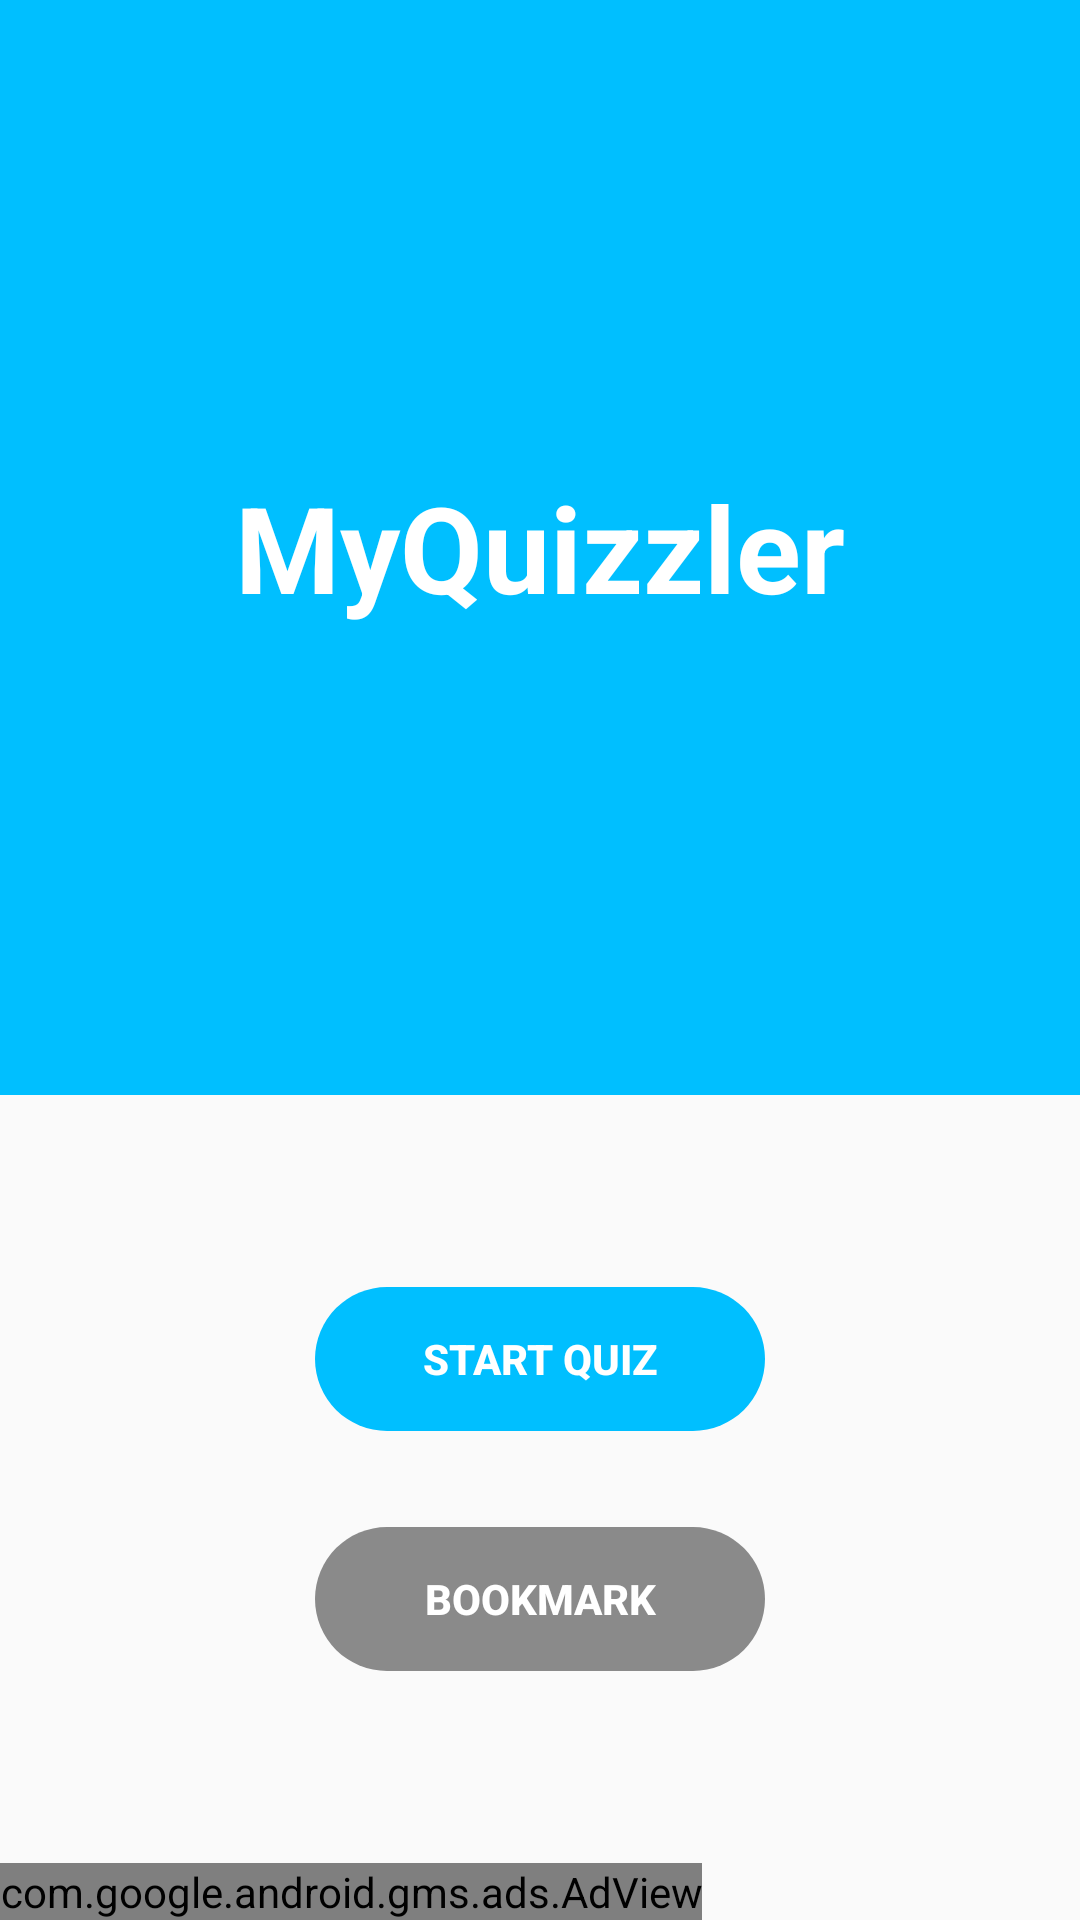

Produce the Android XML layout that renders to this screen, including the resource entries it uses.
<!-- AndroidManifest.xml: application theme AppTheme -->
<!-- res/layout/activity_main.xml -->
<?xml version="1.0" encoding="utf-8"?>
<LinearLayout xmlns:android="http://schemas.android.com/apk/res/android"
    xmlns:app="http://schemas.android.com/apk/res-auto"
    xmlns:tools="http://schemas.android.com/tools"
    android:layout_width="match_parent"
    android:layout_height="match_parent"
    android:orientation="vertical"
    tools:context=".MainActivity">

    <ScrollView
        android:layout_width="match_parent"
        android:layout_height="0dp"
        android:layout_weight="1"
        android:fillViewport="true">

        <androidx.constraintlayout.widget.ConstraintLayout
            android:layout_width="match_parent"
            android:layout_height="wrap_content">

            <FrameLayout
                android:id="@+id/frameLayout2"
                android:layout_width="0dp"
                android:layout_height="0dp"
                android:layout_marginBottom="64dp"
                android:background="@color/colorPrimary"
                app:layout_constraintBottom_toTopOf="@+id/start_btn"
                app:layout_constraintEnd_toEndOf="parent"
                app:layout_constraintStart_toStartOf="parent"
                app:layout_constraintTop_toTopOf="parent"
                app:layout_goneMarginBottom="64dp">

                <TextView
                    android:layout_width="wrap_content"
                    android:layout_height="wrap_content"
                    android:layout_gravity="center"
                    android:text="@string/myquizzler"
                    android:textColor="@android:color/white"
                    android:textSize="40sp"
                    android:textStyle="bold" />

            </FrameLayout>

            
            <Button
                android:id="@+id/start_btn"
                android:layout_width="150dp"
                android:layout_height="wrap_content"
                android:layout_marginBottom="32dp"
                android:background="@drawable/rounded_corners"
                android:stateListAnimator="@null"
                android:text="@string/start_quiz"
                android:textColor="@android:color/white"
                android:textStyle="bold"
                app:layout_constraintBottom_toTopOf="@+id/Bookmarks_btn"
                app:layout_constraintEnd_toEndOf="parent"
                app:layout_constraintStart_toStartOf="parent" />

            
            <Button
                android:id="@+id/Bookmarks_btn"
                android:layout_width="150dp"
                android:layout_height="wrap_content"
                android:layout_marginBottom="64dp"
                android:background="@drawable/rounded_corners"
                android:backgroundTint="#8A8A8A"
                android:stateListAnimator="@null"
                android:text="@string/bookmark"
                android:textColor="@android:color/white"
                android:textStyle="bold"
                app:layout_constraintBottom_toBottomOf="parent"
                app:layout_constraintEnd_toEndOf="parent"
                app:layout_constraintStart_toStartOf="parent" />

        </androidx.constraintlayout.widget.ConstraintLayout>

    </ScrollView>

    
    <com.google.android.gms.ads.AdView xmlns:ads="http://schemas.android.com/apk/res-auto"
        android:id="@+id/adView"
        android:layout_width="wrap_content"
        android:layout_height="wrap_content"
        android:layout_alignParentBottom="true"
        android:layout_centerHorizontal="true"
        ads:adSize="SMART_BANNER"
        ads:adUnitId="ca-app-pub-3940256099942544/6300978111" />

</LinearLayout>
<!-- resources referenced by this layout -->
<resources>
  <color name="colorPrimary">#00bfff</color>
  <!-- drawable rounded_corners (drawable) -->
  <?xml version="1.0" encoding="utf-8"?>
  <shape xmlns:android="http://schemas.android.com/apk/res/android"
      android:shape="rectangle">
  
      <corners android:radius="300dp" />
      <solid android:color="@color/colorPrimary" />
  
  </shape>
  <string name="bookmark">Bookmark</string>
  <string name="myquizzler">MyQuizzler</string>
  <string name="start_quiz">Start Quiz</string>
  <style name="AppTheme" parent="Theme.AppCompat.Light.NoActionBar">
          
          <item name="colorPrimary">@color/colorPrimary</item>
          <item name="colorPrimaryDark">@color/colorPrimaryDark</item>
          <item name="colorAccent">@color/colorAccent</item>
      </style>
  <color name="colorPrimaryDark">#00bfff</color>
  <color name="colorAccent">#ffffff</color>
</resources>
